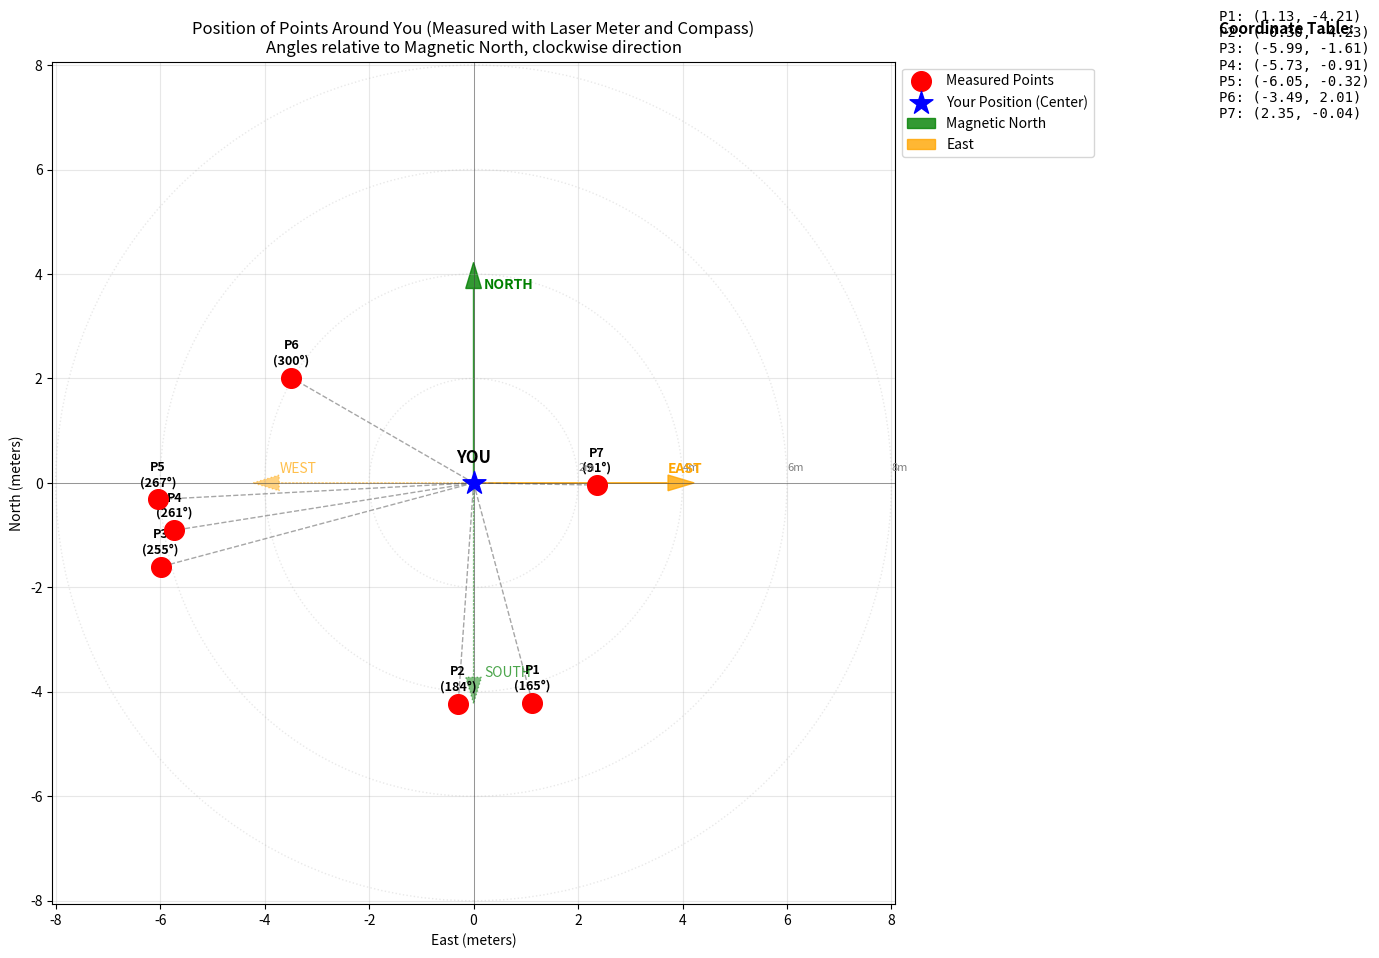
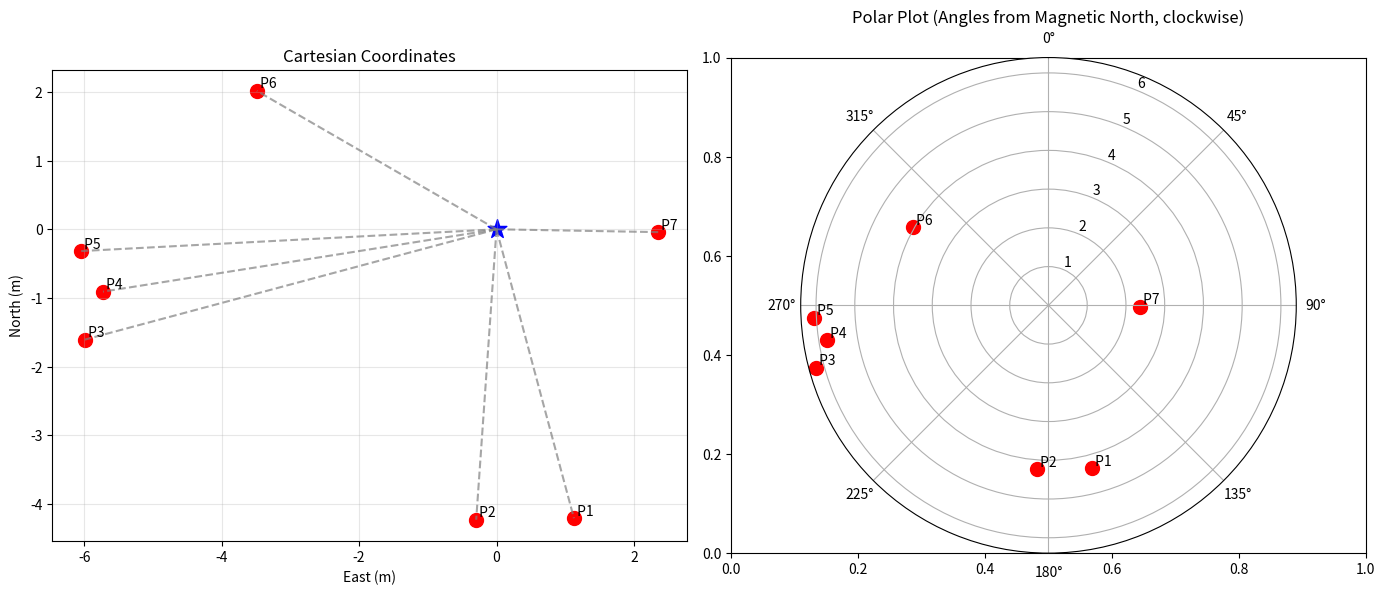
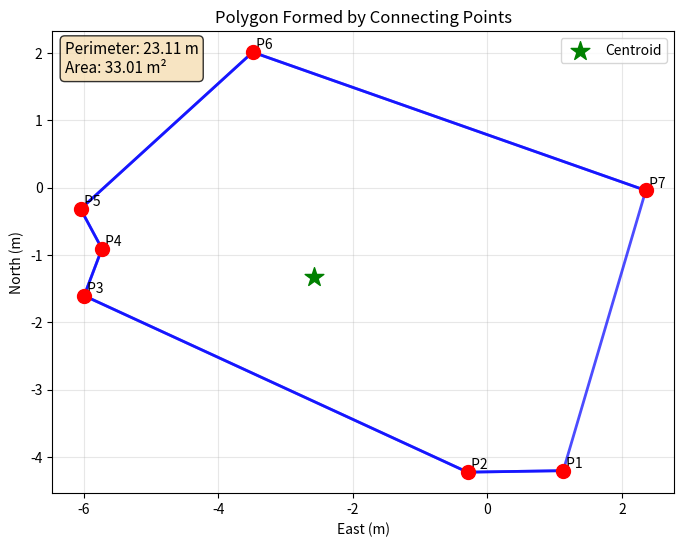

The matplotlib source for these figures, in order:
"""
============================================================
COMPREHENSIVE FIELD SURVEY DATA PROCESSING SYSTEM
============================================================
[redacted]
Version: 1.0

DESCRIPTION:
This script processes field survey data collected from a central
observation point using laser distance meter and magnetic compass.
It performs:
1. Polar to Cartesian coordinate transformation
2. Visualization of point distribution
3. Polygon area and perimeter calculations
4. Geometric property analysis
5. Convex hull computations

INPUT:
- Distances from observer to points (meters)
- Magnetic bearings from North (degrees, clockwise)

OUTPUT:
- Cartesian coordinates of all points
- Visualizations (Cartesian and Polar plots)
- Geometric properties (area, perimeter, angles)
- Summary statistics and metrics
============================================================

This code is a comprehensive field survey data processing system that,
 given the distance and angle of each point relative to a central point
 (measured with a laser meter and compass), calculates the points’ Cartesian coordinates
 visualizes their positions, computes the area and perimeter of the polygon formed by the points,
 analyzes geometric properties such as angles, centroid, and distances, and finally produces 
 Cartesian and polar plots along with a summary table of all relevant information, allowing 
 an ordinary person to clearly see and understand the shape and dimensions of the surrounding points.

"""
import numpy as np
import matplotlib.pyplot as plt
#import math
#%% --------------------------------------------------
# Input data: distances from you to each point (meters) and angles relative to Magnetic North
lengths = [4.354, 4.238, 6.204, 5.800, 6.054, 4.028, 2.354]
angles_deg = [165, 184, 255, 261, 267, 300, 91]
#%% --------------------------------------------------
# You are at the coordinate center (0,0)
center_x = 0.0
center_y = 0.0

# Convert angles: Magnetic North (clockwise) → Standard mathematical angle (counterclockwise from x+ axis)
# In mathematics: North = 90°, East = 0°
# Formula: math_angle = 90 - magnetic_angle
angles_math_deg = []
for alpha in angles_deg:
    theta = 90 - alpha
    angles_math_deg.append(theta)

# Convert to radians
angles_rad = [np.radians(theta) for theta in angles_math_deg]
#%% --------------------------------------------------
# Calculate Cartesian coordinates for each point
points_x = []
points_y = []
for i in range(len(lengths)):
    # In standard mathematics: x = r * cos(θ), y = r * sin(θ)
    x = lengths[i] * np.cos(angles_rad[i])
    y = lengths[i] * np.sin(angles_rad[i])
    points_x.append(x)
    points_y.append(y)

# Display results
print("=" * 60)
print("You are at the central point (0, 0).")
print("Coordinates of surrounding points (meters):")
print("=" * 60)
for i in range(len(points_x)):
    print(f"Point {i+1}: Distance = {lengths[i]:.3f} m, "
          f"Magnetic angle = {angles_deg[i]}°, "
          f"Coordinates = ({points_x[i]:.3f}, {points_y[i]:.3f})")
print("=" * 60)
#%% --------------------------------------------------
# Create visualization
plt.figure(figsize=(12, 10))

# Plot measured points
plt.scatter(points_x, points_y, c='red', s=200, zorder=5, label='Measured Points')
for i, (x, y) in enumerate(zip(points_x, points_y)):
    plt.text(x, y + 0.2, f'P{i+1}\n({angles_deg[i]}°)', 
             ha='center', va='bottom', fontsize=9, weight='bold')

# Your position at the center
plt.scatter([center_x], [center_y], c='blue', s=300, marker='*', 
            label='Your Position (Center)', zorder=10)
plt.text(0, 0.3, 'YOU', ha='center', va='bottom', fontsize=12, weight='bold')

# Lines from you to each point
for i in range(len(points_x)):
    plt.plot([center_x, points_x[i]], [center_y, points_y[i]], 
             'gray', linestyle='--', alpha=0.7, linewidth=1)

# Distance circles (for scale)
for r in [2, 4, 6, 8]:
    circle = plt.Circle((0, 0), r, color='lightgray', fill=False, linestyle=':', alpha=0.5)
    plt.gca().add_artist(circle)
    plt.text(r, 0.2, f'{r}m', ha='left', va='bottom', fontsize=8, color='gray')

# Cardinal directions
arrow_length = max(lengths) * 1.2
# North (90° in mathematics)
plt.arrow(0, 0, 0, arrow_length/2, head_width=0.3, head_length=0.5, 
          fc='green', ec='green', alpha=0.8, label='Magnetic North')
plt.text(0.2, arrow_length/2, 'NORTH', color='green', weight='bold')

# East (0° in mathematics)
plt.arrow(0, 0, arrow_length/2, 0, head_width=0.3, head_length=0.5, 
          fc='orange', ec='orange', alpha=0.8, label='East')
plt.text(arrow_length/2, 0.2, 'EAST', color='orange', weight='bold')

# South (270° in mathematics)
plt.arrow(0, 0, 0, -arrow_length/2, head_width=0.3, head_length=0.5, 
          fc='green', ec='green', alpha=0.5, linestyle=':')
plt.text(0.2, -arrow_length/2, 'SOUTH', color='green', alpha=0.7)

# West (180° in mathematics)
plt.arrow(0, 0, -arrow_length/2, 0, head_width=0.3, head_length=0.5, 
          fc='orange', ec='orange', alpha=0.5, linestyle=':')
plt.text(-arrow_length/2, 0.2, 'WEST', color='orange', alpha=0.7)

# Chart settings
plt.grid(True, alpha=0.3)
plt.axhline(y=0, color='k', linestyle='-', linewidth=0.5, alpha=0.5)
plt.axvline(x=0, color='k', linestyle='-', linewidth=0.5, alpha=0.5)
plt.gca().set_aspect('equal', adjustable='box')
plt.xlabel('East (meters)')
plt.ylabel('North (meters)')
plt.title('Position of Points Around You (Measured with Laser Meter and Compass)\n' +
          'Angles relative to Magnetic North, clockwise direction')
plt.legend(loc='upper left', bbox_to_anchor=(1, 1))
plt.tight_layout()
#%% --------------------------------------------------
# Set display range
max_range = max(lengths) * 1.3
plt.xlim(-max_range, max_range)
plt.ylim(-max_range, max_range)

# Display coordinate table beside the chart
plt.figtext(1.02, 0.95, "Coordinate Table:", fontsize=11, weight='bold')
table_text = ""
for i in range(len(points_x)):
    table_text += f"P{i+1}: ({points_x[i]:.2f}, {points_y[i]:.2f})\n"
plt.figtext(1.02, 0.85, table_text, fontfamily='monospace', fontsize=10)

plt.show()
#%% --------------------------------------------------
# Additional information
print("\nSummary Information:")
print("-" * 40)
print(f"Closest point: P{np.argmin(lengths)+1} ({min(lengths):.2f} meters)")
print(f"Farthest point: P{np.argmax(lengths)+1} ({max(lengths):.2f} meters)")

# Calculate angles between points (optional)
if len(points_x) >= 2:
    print("\nAngles between points from your perspective:")
    for i in range(len(points_x)):
        for j in range(i+1, len(points_x)):
            # Dot product to calculate angle
            dot = points_x[i]*points_x[j] + points_y[i]*points_y[j]
            norm_i = np.sqrt(points_x[i]**2 + points_y[i]**2)
            norm_j = np.sqrt(points_x[j]**2 + points_y[j]**2)
            if norm_i * norm_j > 0:
                cos_angle = dot / (norm_i * norm_j)
                cos_angle = max(-1, min(1, cos_angle))  # Limit to range [-1,1]
                angle_between = np.degrees(np.arccos(cos_angle))
                print(f"Angle P{i+1}─You─P{j+1}: {angle_between:.1f}°")
#%% --------------------------------------------------
# Calculate and display bearing from you to each point
print("\n" + "=" * 60)
print("Bearing from your position to each point:")
print("=" * 60)
for i in range(len(points_x)):
    dx = points_x[i] - center_x
    dy = points_y[i] - center_y
    
    # Calculate mathematical angle
    math_angle_rad = np.arctan2(dy, dx)
    math_angle_deg = np.degrees(math_angle_rad)
    
    # Convert to magnetic bearing (clockwise from North)
    magnetic_bearing = (90 - math_angle_deg) % 360
    
    print(f"P{i+1}: Bearing = {magnetic_bearing:.1f}°, "
          f"Distance = {lengths[i]:.2f} m, "
          f"Direction = ", end="")
    
    # Add compass direction description
    if magnetic_bearing >= 337.5 or magnetic_bearing < 22.5:
        print("N")
    elif magnetic_bearing < 67.5:
        print("NE")
    elif magnetic_bearing < 112.5:
        print("E")
    elif magnetic_bearing < 157.5:
        print("SE")
    elif magnetic_bearing < 202.5:
        print("S")
    elif magnetic_bearing < 247.5:
        print("SW")
    elif magnetic_bearing < 292.5:
        print("W")
    else:
        print("NW")
#%% --------------------------------------------------
# Create a polar plot for better angular visualization
fig, (ax1, ax2) = plt.subplots(1, 2, figsize=(14, 6))

# Cartesian plot (left)
ax1.scatter(points_x, points_y, c='red', s=100)
ax1.scatter([0], [0], c='blue', s=200, marker='*')
for i in range(len(points_x)):
    ax1.plot([0, points_x[i]], [0, points_y[i]], 'gray', linestyle='--', alpha=0.7)
ax1.set_xlabel('East (m)')
ax1.set_ylabel('North (m)')
ax1.set_title('Cartesian Coordinates')
ax1.grid(True, alpha=0.3)
ax1.set_aspect('equal', adjustable='box')
for i, (x, y) in enumerate(zip(points_x, points_y)):
    ax1.text(x, y, f' P{i+1}', va='bottom')

# Polar plot (right)
ax2 = plt.subplot(122, projection='polar')
# Convert magnetic angles to radians for polar plot
angles_rad_magnetic = [np.radians(alpha) for alpha in angles_deg]
ax2.scatter(angles_rad_magnetic, lengths, c='red', s=100)
ax2.set_theta_zero_location('N')  # North at top
ax2.set_theta_direction(-1)  # Clockwise direction (magnetic compass)
ax2.set_title('Polar Plot (Angles from Magnetic North, clockwise)')
ax2.grid(True)
for i in range(len(lengths)):
    ax2.text(angles_rad_magnetic[i], lengths[i], f' P{i+1}', va='bottom')

plt.tight_layout()
plt.show()

#-----------------------------------------------
# Convert angles to Cartesian coordinates
angles_math_deg = [90 - alpha for alpha in angles_deg]
angles_rad = [np.radians(theta) for theta in angles_math_deg]

# Calculate Cartesian coordinates
points = []
for i in range(len(lengths)):
    x = lengths[i] * np.cos(angles_rad[i])
    y = lengths[i] * np.sin(angles_rad[i])
    points.append([x, y])

# Convert to numpy array
points = np.array(points)

# FUNCTION 1: Calculate polygon perimeter (connecting points in order)
def calculate_perimeter(points):
    perimeter = 0.0
    n = len(points)
    for i in range(n):
        j = (i + 1) % n
        distance = np.linalg.norm(points[j] - points[i])
        perimeter += distance
    return perimeter

# FUNCTION 2: Calculate polygon area using Shoelace formula
def calculate_area(points):
    n = len(points)
    area = 0.0
    for i in range(n):
        j = (i + 1) % n
        area += points[i][0] * points[j][1]
        area -= points[j][0] * points[i][1]
    area = abs(area) / 2.0
    return area
#%% --------------------------------------------------
# Calculate properties
print("=" * 70)
print("POLYGON AREA AND PERIMETER CALCULATIONS")
print("=" * 70)

# 1. Polygon formed by connecting points in given order
print("\n1. POLYGON (points connected in given order):")
print("-" * 40)
perimeter = calculate_perimeter(points)
area = calculate_area(points)
print(f"Perimeter: {perimeter:.3f} meters")
print(f"Area: {area:.3f} square meters")

# Calculate distances between consecutive points
print("\nSegment lengths:")
for i in range(len(points)):
    j = (i + 1) % len(points)
    distance = np.linalg.norm(points[j] - points[i])
    print(f"  P{i+1} to P{j+1}: {distance:.3f} m")

#%% --------------------------------------------------
# 2. Additional geometric properties
print("\n3. ADDITIONAL GEOMETRIC PROPERTIES:")
print("-" * 40)

# Calculate distances from centroid
centroid = np.mean(points, axis=0)
print(f"Centroid coordinates: ({centroid[0]:.3f}, {centroid[1]:.3f})")

# Calculate distances from centroid to vertices
print("\nDistances from centroid to vertices:")
max_distance = 0
min_distance = float('inf')
for i, point in enumerate(points):
    distance = np.linalg.norm(point - centroid)
    print(f"  P{i+1}: {distance:.3f} m")
    max_distance = max(max_distance, distance)
    min_distance = min(min_distance, distance)

print(f"\nMaximum distance from centroid: {max_distance:.3f} m")
print(f"Minimum distance from centroid: {min_distance:.3f} m")
print(f"Area/Perimeter ratio: {area/perimeter:.4f} (m²/m)")
#%% --------------------------------------------------
# 3. Calculate interior angles
print("\n4. INTERIOR ANGLES:")
print("-" * 40)
for i in range(len(points)):
    # Get three consecutive points
    prev = points[(i - 1) % len(points)]
    curr = points[i]
    next_pt = points[(i + 1) % len(points)]
    
    # Vectors from current point
    v1 = prev - curr
    v2 = next_pt - curr
    
    # Calculate angle between vectors
    dot_product = np.dot(v1, v2)
    norm_v1 = np.linalg.norm(v1)
    norm_v2 = np.linalg.norm(v2)
    
    if norm_v1 * norm_v2 > 0:
        cos_angle = dot_product / (norm_v1 * norm_v2)
        cos_angle = max(-1, min(1, cos_angle))  # Clamp to valid range
        angle_rad = np.arccos(cos_angle)
        angle_deg = np.degrees(angle_rad)
        print(f"  Angle at P{i+1}: {angle_deg:.1f}°")
    
    # Check if polygon is convex
    cross_product = np.cross(v1, v2)
    if i == 0:
        sign = np.sign(cross_product)
        is_convex = True
    elif sign * cross_product < 0:
        is_convex = False

print(f"\nPolygon is convex: {is_convex}")
#%% --------------------------------------------------
# VISUALIZATION
fig, (ax1) = plt.subplots(1, figsize=(14, 6))

# Plot 1: Polygon with measurements
ax1.set_aspect('equal')
ax1.plot(points[:, 0], points[:, 1], 'b-', linewidth=2, alpha=0.7)
ax1.plot(np.append(points[:, 0], points[0, 0]), 
         np.append(points[:, 1], points[0, 1]), 'b-', linewidth=2, alpha=0.7)
ax1.scatter(points[:, 0], points[:, 1], c='red', s=100, zorder=5)

# Plot centroid
ax1.scatter(centroid[0], centroid[1], c='green', s=200, marker='*', label='Centroid')

# Label points
for i, (x, y) in enumerate(points):
    ax1.text(x, y, f' P{i+1}', fontsize=10, ha='left', va='bottom')

# Add area and perimeter text
ax1.text(0.02, 0.98, f'Perimeter: {perimeter:.2f} m\nArea: {area:.2f} m²', 
         transform=ax1.transAxes, fontsize=11, verticalalignment='top',
         bbox=dict(boxstyle='round', facecolor='wheat', alpha=0.8))

ax1.set_xlabel('East (m)')
ax1.set_ylabel('North (m)')
ax1.set_title('Polygon Formed by Connecting Points')
ax1.grid(True, alpha=0.3)
ax1.legend()
plt.show()
#%% --------------------------------------------------
# 4. Summary table
print("\n" + "=" * 70)
print("SUMMARY TABLE")
print("=" * 70)
print(f"{'Property':<25} {'Value':<20} {'Units':<10}")
print("-" * 70)
print(f"{'Polygon Perimeter':<25} {perimeter:<20.3f} {'meters':<10}")
print(f"{'Polygon Area':<25} {area:<20.3f} {'m²':<10}")
print(f"{'Number of Sides':<25} {len(points):<20} {'':<10}")
print(f"{'Centroid X':<25} {centroid[0]:<20.3f} {'meters':<10}")
print(f"{'Centroid Y':<25} {centroid[1]:<20.3f} {'meters':<10}")
print(f"{'Area/Perimeter Ratio':<25} {area/perimeter:<20.4f} {'m²/m':<10}")
print(f"{'Maximum Span':<25} {2*max_distance:<20.3f} {'meters':<10}")
print("=" * 70)

# Calculate approximate equivalent circle properties
print("\n6. EQUIVALENT CIRCLE PROPERTIES (for comparison):")
print("-" * 40)
equivalent_radius = np.sqrt(area / np.pi)
equivalent_circumference = 2 * np.pi * equivalent_radius
print(f"If the area were a circle:")
print(f"  Radius: {equivalent_radius:.3f} meters")
print(f"  Diameter: {2*equivalent_radius:.3f} meters")
print(f"  Circumference: {equivalent_circumference:.3f} meters")
print(f"  Polygon perimeter is {perimeter/equivalent_circumference:.1%} of equivalent circle circumference")
#%% --------------------------------------------------
# Calculate compactness ratio
compactness = (4 * np.pi * area) / (perimeter ** 2) if perimeter > 0 else 0
print(f"\nShape compactness (4πA/P²): {compactness:.3f}")
print("(1.0 = perfect circle, <1.0 = less compact)")
#%% --------------------------------------------------
